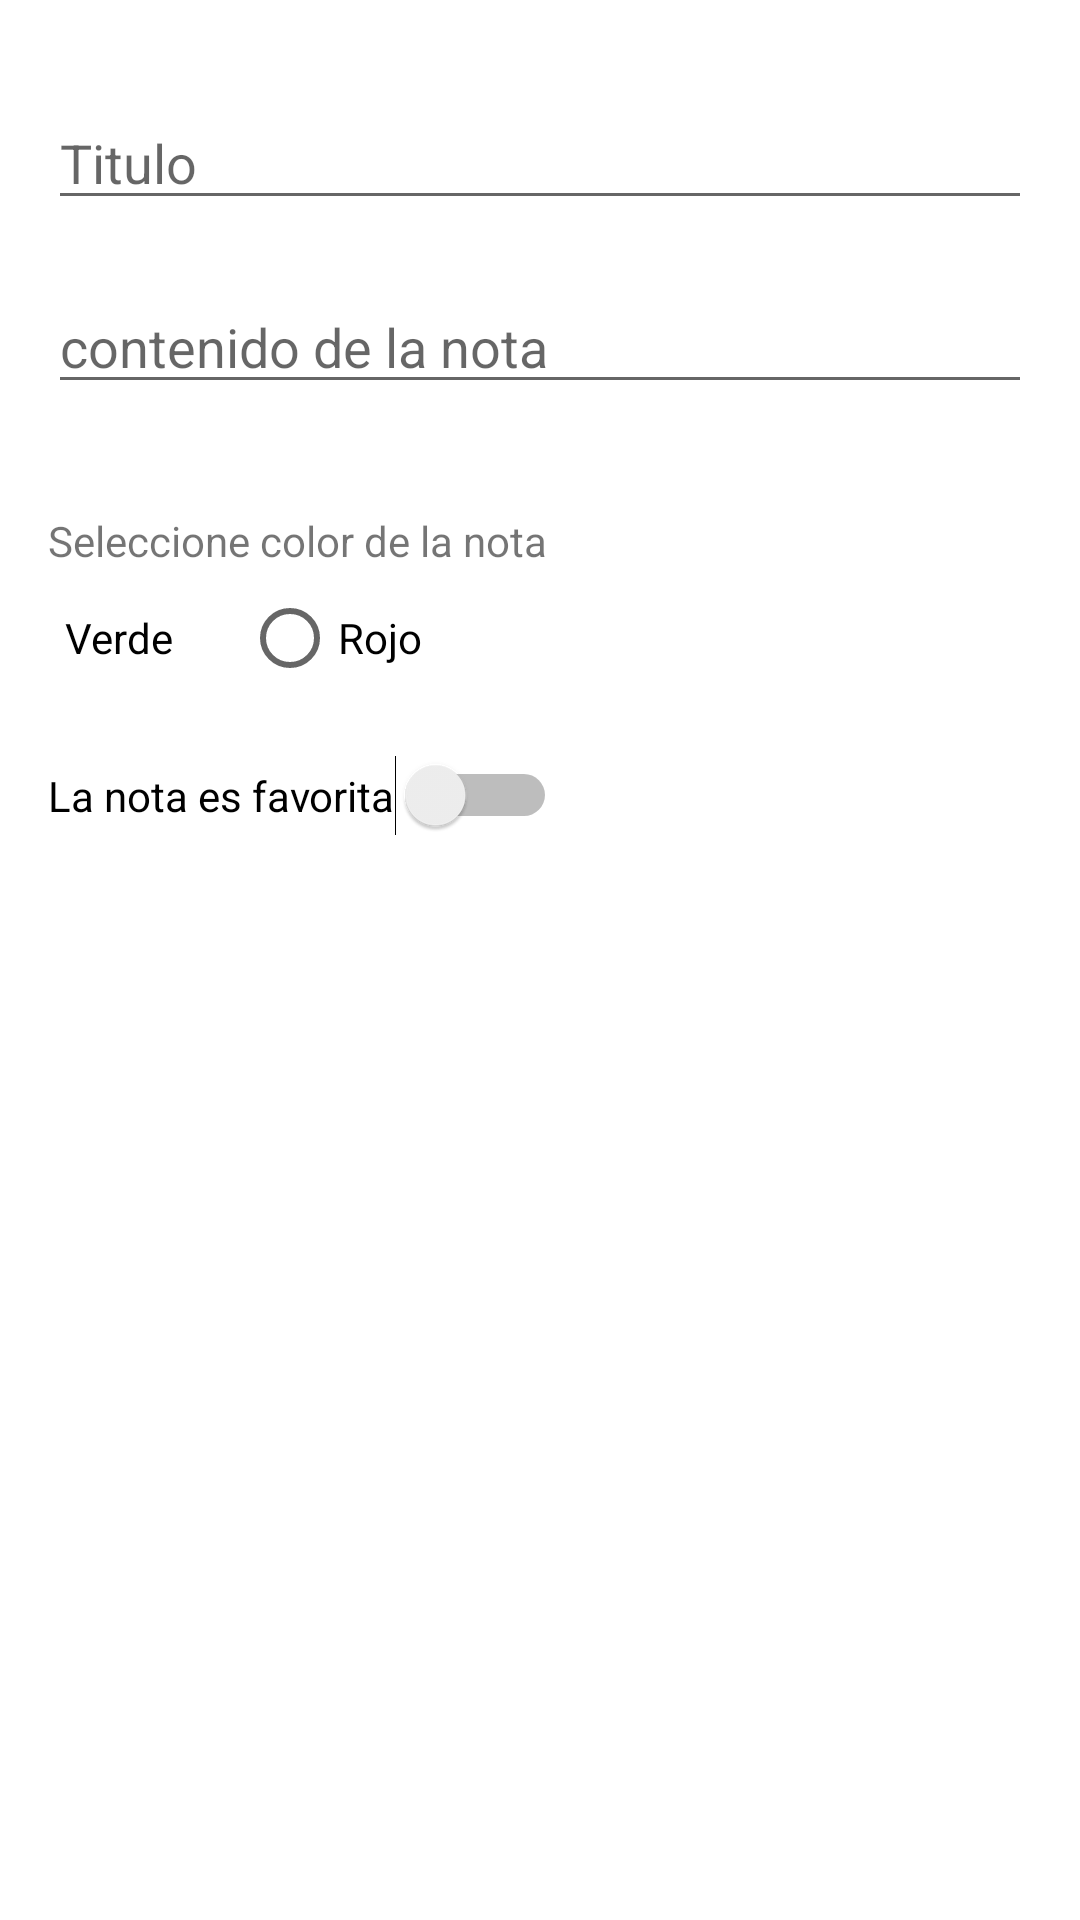

Here is an Android app screen rendered from its layout file. Give the layout XML and the strings, colors and styles it references.
<!-- AndroidManifest.xml: application theme Theme.OtroJetpac -->
<!-- res/layout/nueva_nota_dialog_fragment.xml -->
<?xml version="1.0" encoding="utf-8"?>
<androidx.constraintlayout.widget.ConstraintLayout xmlns:android="http://schemas.android.com/apk/res/android"
    xmlns:app="http://schemas.android.com/apk/res-auto"
    xmlns:tools="http://schemas.android.com/tools"
    android:layout_width="match_parent"
    android:layout_height="match_parent"
    android:padding="16dp"
    tools:context=".NuevaNotaDialogFragment">


    <EditText
        android:id="@+id/editTextTextTitulo"
        android:layout_width="0dp"
        android:layout_height="wrap_content"
        android:layout_marginTop="16dp"
        android:ems="10"
        android:hint="Titulo"
        android:inputType="textPersonName"
        app:layout_constraintEnd_toEndOf="parent"
        app:layout_constraintHorizontal_bias="0.0"
        app:layout_constraintStart_toStartOf="parent"
        app:layout_constraintTop_toTopOf="parent" />

    <EditText
        android:id="@+id/editTextTextContenido"
        android:layout_width="0dp"
        android:layout_height="wrap_content"
        android:layout_marginTop="20dp"
        android:ems="10"
        android:gravity="start|top"
        android:hint="contenido de la nota"
        android:inputType="textMultiLine"
        app:layout_constraintEnd_toEndOf="parent"
        app:layout_constraintHorizontal_bias="0.0"
        app:layout_constraintStart_toStartOf="parent"
        app:layout_constraintTop_toBottomOf="@+id/editTextTextTitulo" />

    <RadioGroup
        android:id="@+id/radioGroupColor"
        android:layout_width="414dp"
        android:layout_height="46dp"
        android:orientation="horizontal"
        app:layout_constraintEnd_toEndOf="parent"
        app:layout_constraintHorizontal_bias="1.0"
        app:layout_constraintStart_toStartOf="parent"
        app:layout_constraintTop_toBottomOf="@+id/textView2">

        <RadioButton
            android:id="@+id/radioButtonColorAzul"
            android:layout_width="wrap_content"
            android:layout_height="wrap_content"
            android:text="Azul" />

        <RadioButton
            android:id="@+id/radioButtonColorVerde"
            android:layout_width="91dp"
            android:layout_height="wrap_content"
            android:text="Verde" />

        <RadioButton
            android:id="@+id/radioButtonColorRojo"
            android:layout_width="wrap_content"
            android:layout_height="wrap_content"
            android:text="Rojo" />
    </RadioGroup>

    <TextView
        android:id="@+id/textView2"
        android:layout_width="wrap_content"
        android:layout_height="wrap_content"
        android:layout_marginTop="36dp"
        android:text="Seleccione color de la nota"
        app:layout_constraintStart_toStartOf="parent"
        app:layout_constraintTop_toBottomOf="@+id/editTextTextContenido" />

    <Switch
        android:id="@+id/switchNotaFavorita"
        android:layout_width="wrap_content"
        android:layout_height="wrap_content"
        android:layout_marginTop="16dp"
        android:text="La nota es favorita"
        app:layout_constraintStart_toStartOf="parent"
        app:layout_constraintTop_toBottomOf="@+id/radioGroupColor" />

</androidx.constraintlayout.widget.ConstraintLayout>
<!-- resources referenced by this layout -->
<resources>
  <style name="Theme.OtroJetpac" parent="Theme.MaterialComponents.DayNight.DarkActionBar">
          
          <item name="colorPrimary">@color/purple_500</item>
          <item name="colorPrimaryVariant">@color/purple_700</item>
          <item name="colorOnPrimary">@color/white</item>
          
          <item name="colorSecondary">@color/teal_200</item>
          <item name="colorSecondaryVariant">@color/teal_700</item>
          <item name="colorOnSecondary">@color/black</item>
          
          <item name="android:statusBarColor">?attr/colorPrimaryVariant</item>
          
      </style>
  <!-- not gathered from this repository: default colours our renderer supplied (Android Studio template values) -->
  <color name="purple_500">#FF6200EE</color>
  <color name="purple_700">#FF3700B3</color>
  <color name="teal_200">#FF03DAC5</color>
  <color name="teal_700">#FF018786</color>
  <color name="black">#FF000000</color>
  <color name="white">#FFFFFFFF</color>
</resources>
